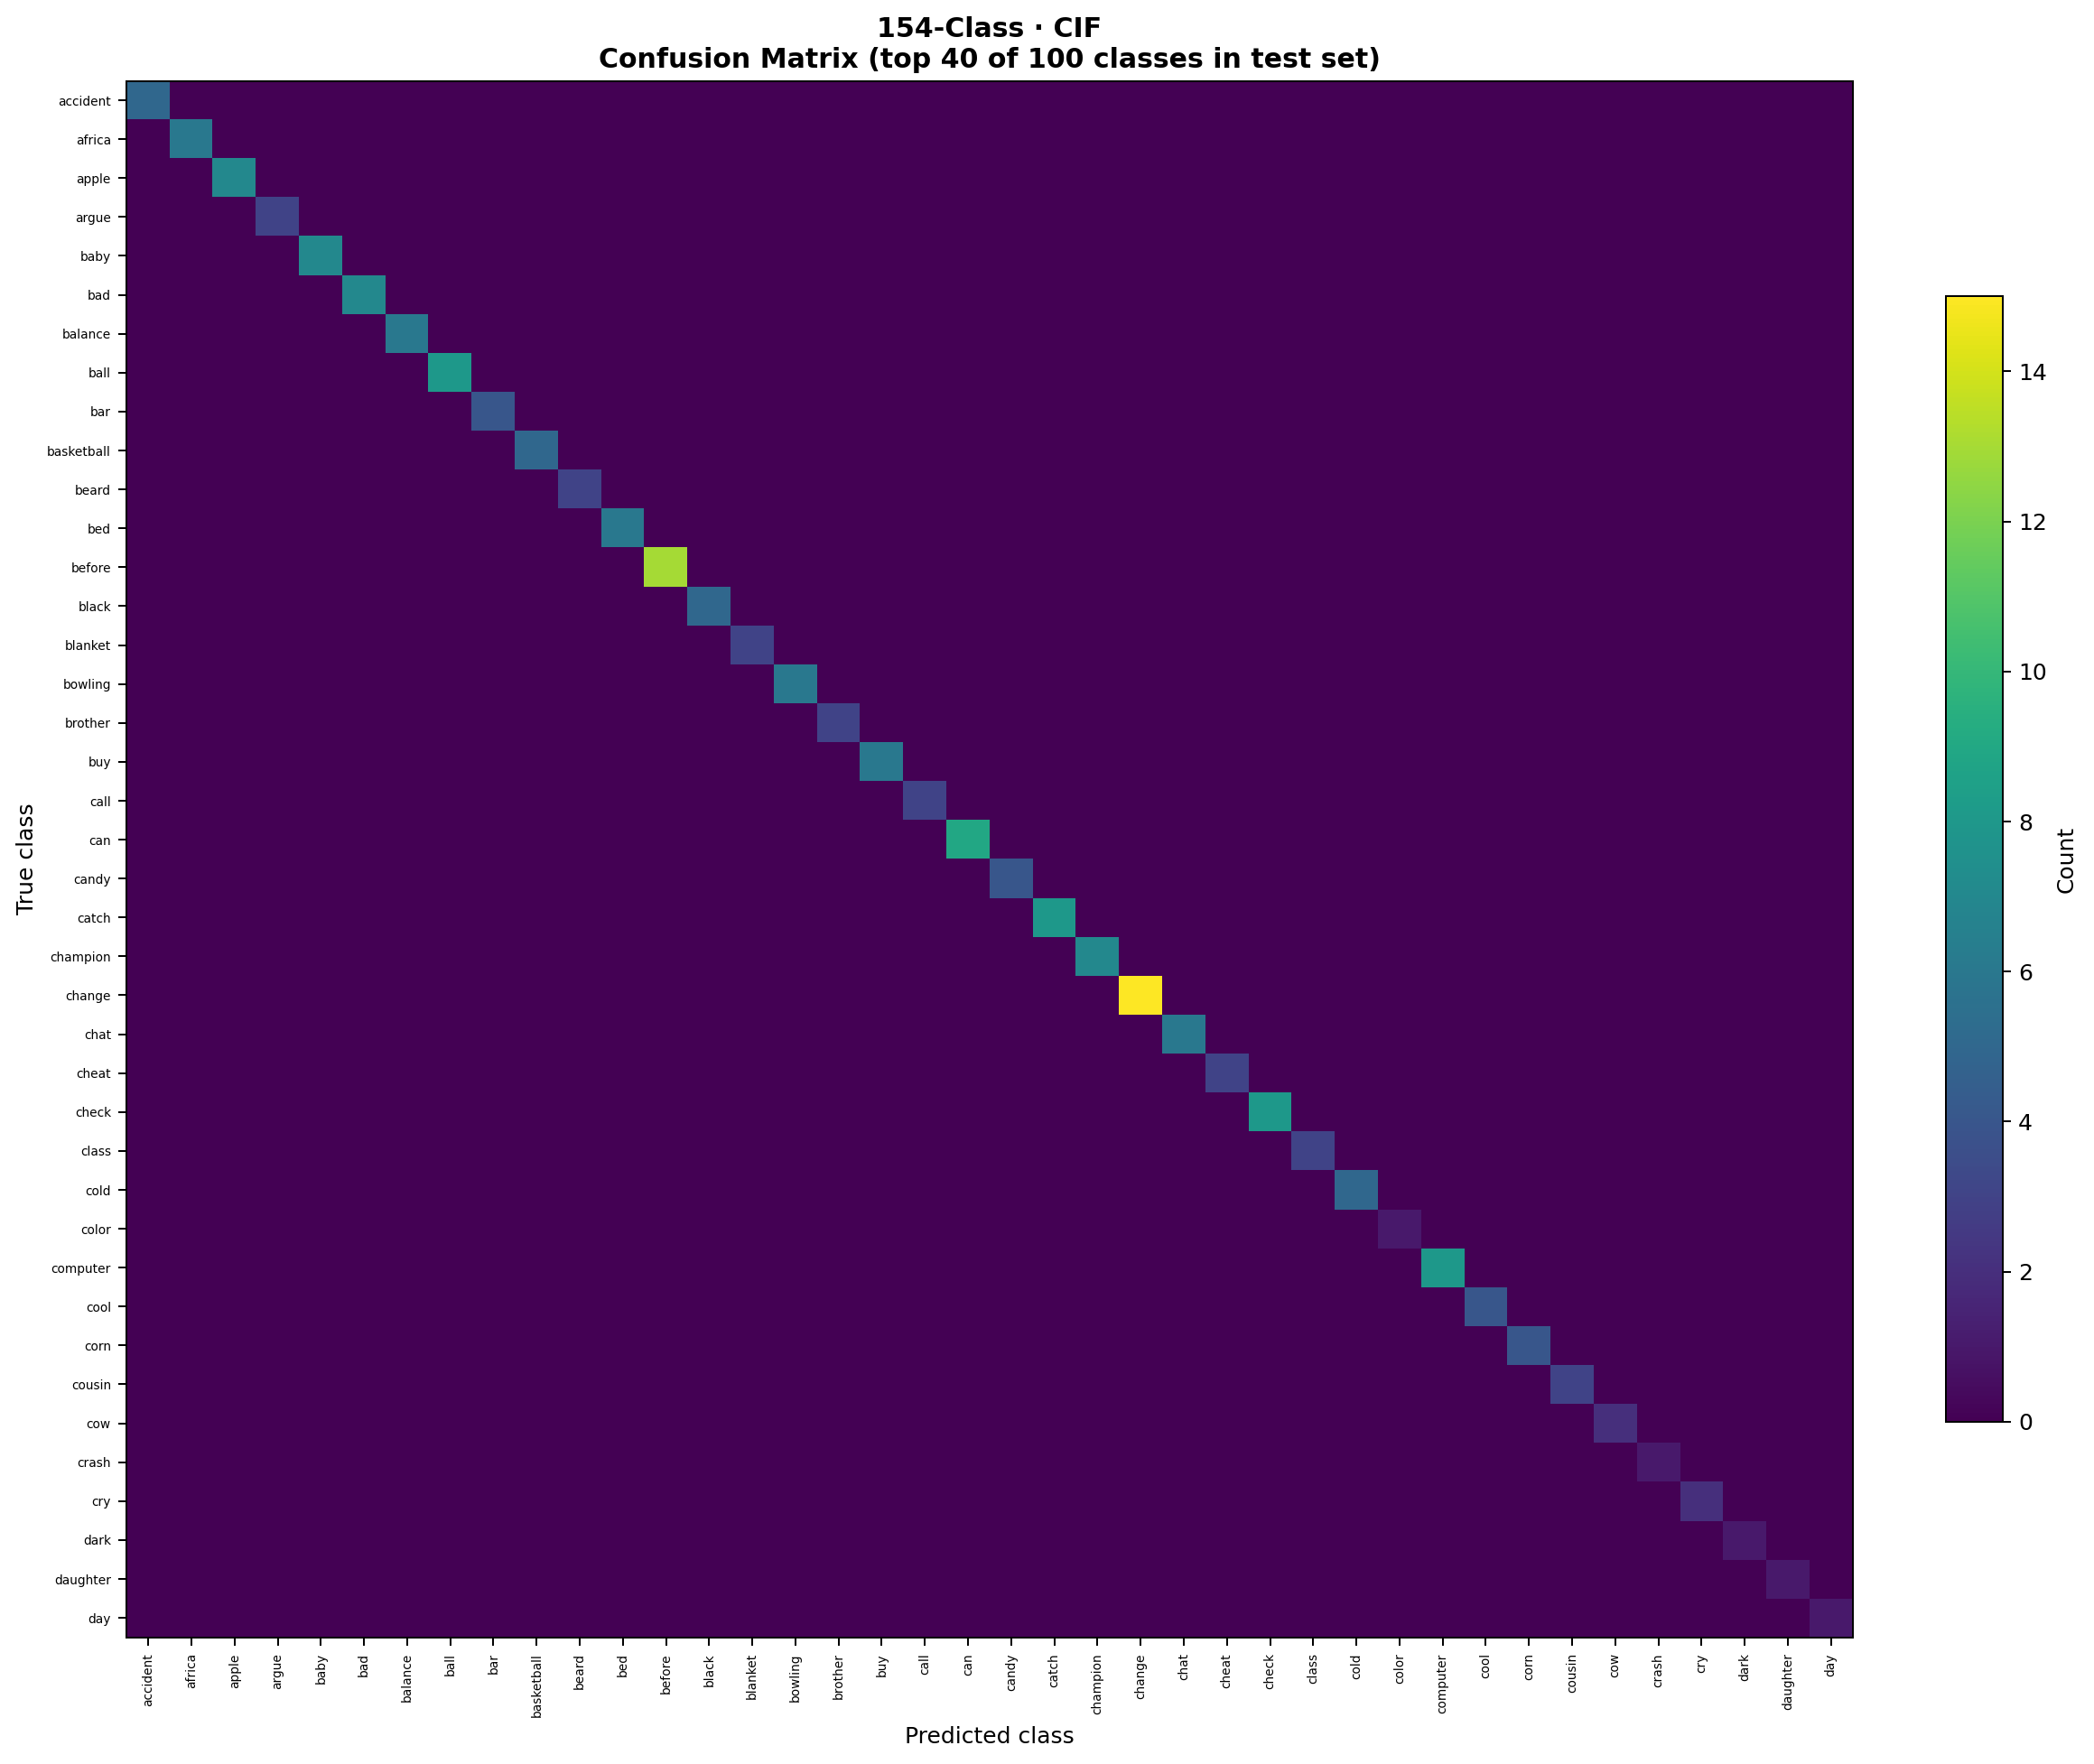

The data file committed next to this chart (first rows):
, accident, africa, apple, argue, baby, bad, balance, ball, bar, basketball, beard, bed, before, black, blanket, bowling, brother, buy, call, can, candy, catch, champion
accident, 5, 0, 0, 0, 0, 0, 0, 0, 0, 0, 0, 0, 0, 0, 0, 0, 0, 0, 0, 0, 0, 0, 0
africa, 0, 6, 0, 0, 0, 0, 0, 0, 0, 0, 0, 0, 0, 0, 0, 0, 0, 0, 0, 0, 0, 0, 0
apple, 0, 0, 7, 0, 0, 0, 0, 0, 0, 0, 0, 0, 0, 0, 0, 0, 0, 0, 0, 0, 0, 0, 0
argue, 0, 0, 0, 3, 0, 0, 0, 0, 0, 0, 0, 0, 0, 0, 0, 0, 0, 0, 0, 0, 0, 0, 0
baby, 0, 0, 0, 0, 7, 0, 0, 0, 0, 0, 0, 0, 0, 0, 0, 0, 0, 0, 0, 0, 0, 0, 0
bad, 0, 0, 0, 0, 0, 7, 0, 0, 0, 0, 0, 0, 0, 0, 0, 0, 0, 0, 0, 0, 0, 0, 0
balance, 0, 0, 0, 0, 0, 0, 6, 0, 0, 0, 0, 0, 0, 0, 0, 0, 0, 0, 0, 0, 0, 0, 0
ball, 0, 0, 0, 0, 0, 0, 0, 8, 0, 0, 0, 0, 0, 0, 0, 0, 0, 0, 0, 0, 0, 0, 0
bar, 0, 0, 0, 0, 0, 0, 0, 0, 4, 0, 0, 0, 0, 0, 0, 0, 0, 0, 0, 0, 0, 0, 0
basketball, 0, 0, 0, 0, 0, 0, 0, 0, 0, 5, 0, 0, 0, 0, 0, 0, 0, 0, 0, 0, 0, 0, 0
beard, 0, 0, 0, 0, 0, 0, 0, 0, 0, 0, 3, 0, 0, 0, 0, 0, 0, 0, 0, 0, 0, 0, 0
bed, 0, 0, 0, 0, 0, 0, 0, 0, 0, 0, 0, 6, 0, 0, 0, 0, 0, 0, 0, 0, 0, 0, 0
before, 0, 0, 0, 0, 0, 0, 0, 0, 0, 0, 0, 0, 13, 0, 0, 0, 0, 0, 0, 0, 0, 0, 0
black, 0, 0, 0, 0, 0, 0, 0, 0, 0, 0, 0, 0, 0, 5, 0, 0, 0, 0, 0, 0, 0, 0, 0
blanket, 0, 0, 0, 0, 0, 0, 0, 0, 0, 0, 0, 0, 0, 0, 3, 0, 0, 0, 0, 0, 0, 0, 0
bowling, 0, 0, 0, 0, 0, 0, 0, 0, 0, 0, 0, 0, 0, 0, 0, 6, 0, 0, 0, 0, 0, 0, 0
brother, 0, 0, 0, 0, 0, 0, 0, 0, 0, 0, 0, 0, 0, 0, 0, 0, 3, 0, 0, 0, 0, 0, 0
buy, 0, 0, 0, 0, 0, 0, 0, 0, 0, 0, 0, 0, 0, 0, 0, 0, 0, 6, 0, 0, 0, 0, 0
call, 0, 0, 0, 0, 0, 0, 0, 0, 0, 0, 0, 0, 0, 0, 0, 0, 0, 0, 3, 0, 0, 0, 0
can, 0, 0, 0, 0, 0, 0, 0, 0, 0, 0, 0, 0, 0, 0, 0, 0, 0, 0, 0, 9, 0, 0, 0
candy, 0, 0, 0, 0, 0, 0, 0, 0, 0, 0, 0, 0, 0, 0, 0, 0, 0, 0, 0, 0, 4, 0, 0
catch, 0, 0, 0, 0, 0, 0, 0, 0, 0, 0, 0, 0, 0, 0, 0, 0, 0, 0, 0, 0, 0, 8, 0
champion, 0, 0, 0, 0, 0, 0, 0, 0, 0, 0, 0, 0, 0, 0, 0, 0, 0, 0, 0, 0, 0, 0, 7
change, 0, 0, 0, 0, 0, 0, 0, 0, 0, 0, 0, 0, 0, 0, 0, 0, 0, 0, 0, 0, 0, 0, 0
chat, 0, 0, 0, 0, 0, 0, 0, 0, 0, 0, 0, 0, 0, 0, 0, 0, 0, 0, 0, 0, 0, 0, 0
cheat, 0, 0, 0, 0, 0, 0, 0, 0, 0, 0, 0, 0, 0, 0, 0, 0, 0, 0, 0, 0, 0, 0, 0
check, 0, 0, 0, 0, 0, 0, 0, 0, 0, 0, 0, 0, 0, 0, 0, 0, 0, 0, 0, 0, 0, 0, 0
class, 0, 0, 0, 0, 0, 0, 0, 0, 0, 0, 0, 0, 0, 0, 0, 0, 0, 0, 0, 0, 0, 0, 0
cold, 0, 0, 0, 0, 0, 0, 0, 0, 0, 0, 0, 0, 0, 0, 0, 0, 0, 0, 0, 0, 0, 0, 0
color, 0, 0, 0, 0, 0, 0, 0, 0, 0, 0, 0, 0, 0, 0, 0, 0, 0, 0, 0, 0, 0, 0, 0
computer, 0, 0, 0, 0, 0, 0, 0, 0, 0, 0, 0, 0, 0, 0, 0, 0, 0, 0, 0, 0, 0, 0, 0
cool, 0, 0, 0, 0, 0, 0, 0, 0, 0, 0, 0, 0, 0, 0, 0, 0, 0, 0, 0, 0, 0, 0, 0
corn, 0, 0, 0, 0, 0, 0, 0, 0, 0, 0, 0, 0, 0, 0, 0, 0, 0, 0, 0, 0, 0, 0, 0
cousin, 0, 0, 0, 0, 0, 0, 0, 0, 0, 0, 0, 0, 0, 0, 0, 0, 0, 0, 0, 0, 0, 0, 0
cow, 0, 0, 0, 0, 0, 0, 0, 0, 0, 0, 0, 0, 0, 0, 0, 0, 0, 0, 0, 0, 0, 0, 0
crash, 0, 0, 0, 0, 0, 0, 0, 0, 0, 0, 0, 0, 0, 0, 0, 0, 0, 0, 0, 0, 0, 0, 0
cry, 0, 0, 0, 0, 0, 0, 0, 0, 0, 0, 0, 0, 0, 0, 0, 0, 0, 0, 0, 0, 0, 0, 0
dark, 0, 0, 0, 0, 0, 0, 0, 0, 0, 0, 0, 0, 0, 0, 0, 0, 0, 0, 0, 0, 0, 0, 0
daughter, 0, 0, 0, 0, 0, 0, 0, 0, 0, 0, 0, 0, 0, 0, 0, 0, 0, 0, 0, 0, 0, 0, 0
day, 0, 0, 0, 0, 0, 0, 0, 0, 0, 0, 0, 0, 0, 0, 0, 0, 0, 0, 0, 0, 0, 0, 0
deaf, 0, 0, 0, 0, 0, 0, 0, 0, 0, 0, 0, 0, 0, 0, 0, 0, 0, 0, 0, 0, 0, 0, 0
delay, 0, 0, 0, 0, 0, 0, 0, 0, 0, 0, 0, 0, 0, 0, 0, 0, 0, 0, 0, 0, 0, 0, 0
delicious, 0, 0, 0, 0, 0, 0, 0, 0, 0, 0, 0, 0, 0, 0, 0, 0, 0, 0, 0, 0, 0, 0, 0
doctor, 0, 0, 0, 0, 0, 0, 0, 0, 0, 0, 0, 0, 0, 0, 0, 0, 0, 0, 0, 0, 0, 0, 0
dog, 0, 0, 0, 0, 0, 0, 0, 0, 0, 0, 0, 0, 0, 0, 0, 0, 0, 0, 0, 0, 0, 0, 0
environment, 0, 0, 0, 0, 0, 0, 0, 0, 0, 0, 0, 0, 0, 0, 0, 0, 0, 0, 0, 0, 0, 0, 0
example, 0, 0, 0, 0, 0, 0, 0, 0, 0, 0, 0, 0, 0, 0, 0, 0, 0, 0, 0, 0, 0, 0, 0
family, 0, 0, 0, 0, 0, 0, 0, 0, 0, 0, 0, 0, 0, 0, 0, 0, 0, 0, 0, 0, 0, 0, 0
far, 0, 0, 0, 0, 0, 0, 0, 0, 0, 0, 0, 0, 0, 0, 0, 0, 0, 0, 0, 0, 0, 0, 0
fat, 0, 0, 0, 0, 0, 0, 0, 0, 0, 0, 0, 0, 0, 0, 0, 0, 0, 0, 0, 0, 0, 0, 0
fault, 0, 0, 0, 0, 0, 0, 0, 0, 0, 0, 0, 0, 0, 0, 0, 0, 0, 0, 0, 0, 0, 0, 0
fine, 0, 0, 0, 0, 0, 0, 0, 0, 0, 0, 0, 0, 0, 0, 0, 0, 0, 0, 0, 0, 0, 0, 0
finish, 0, 0, 0, 0, 0, 0, 0, 0, 0, 0, 0, 0, 0, 0, 0, 0, 0, 0, 0, 0, 0, 0, 0
fish, 0, 0, 0, 0, 0, 0, 0, 0, 0, 0, 0, 0, 0, 0, 0, 0, 0, 0, 0, 0, 0, 0, 0
football, 0, 0, 0, 0, 0, 0, 0, 0, 0, 0, 0, 0, 0, 0, 0, 0, 0, 0, 0, 0, 0, 0, 0
full, 0, 0, 0, 0, 0, 0, 0, 0, 0, 0, 0, 0, 0, 0, 0, 0, 0, 0, 0, 0, 0, 0, 0
girl, 0, 0, 0, 0, 0, 0, 0, 0, 0, 0, 0, 0, 0, 0, 0, 0, 0, 0, 0, 0, 0, 0, 0
give, 0, 0, 0, 0, 0, 0, 0, 0, 0, 0, 0, 0, 0, 0, 0, 0, 0, 0, 0, 0, 0, 0, 0
glasses, 0, 0, 0, 0, 0, 0, 0, 0, 0, 0, 0, 0, 0, 0, 0, 0, 0, 0, 0, 0, 0, 0, 0
go, 0, 0, 0, 0, 0, 0, 0, 0, 0, 0, 0, 0, 0, 0, 0, 0, 0, 0, 0, 0, 0, 0, 0
... 40 more rows
